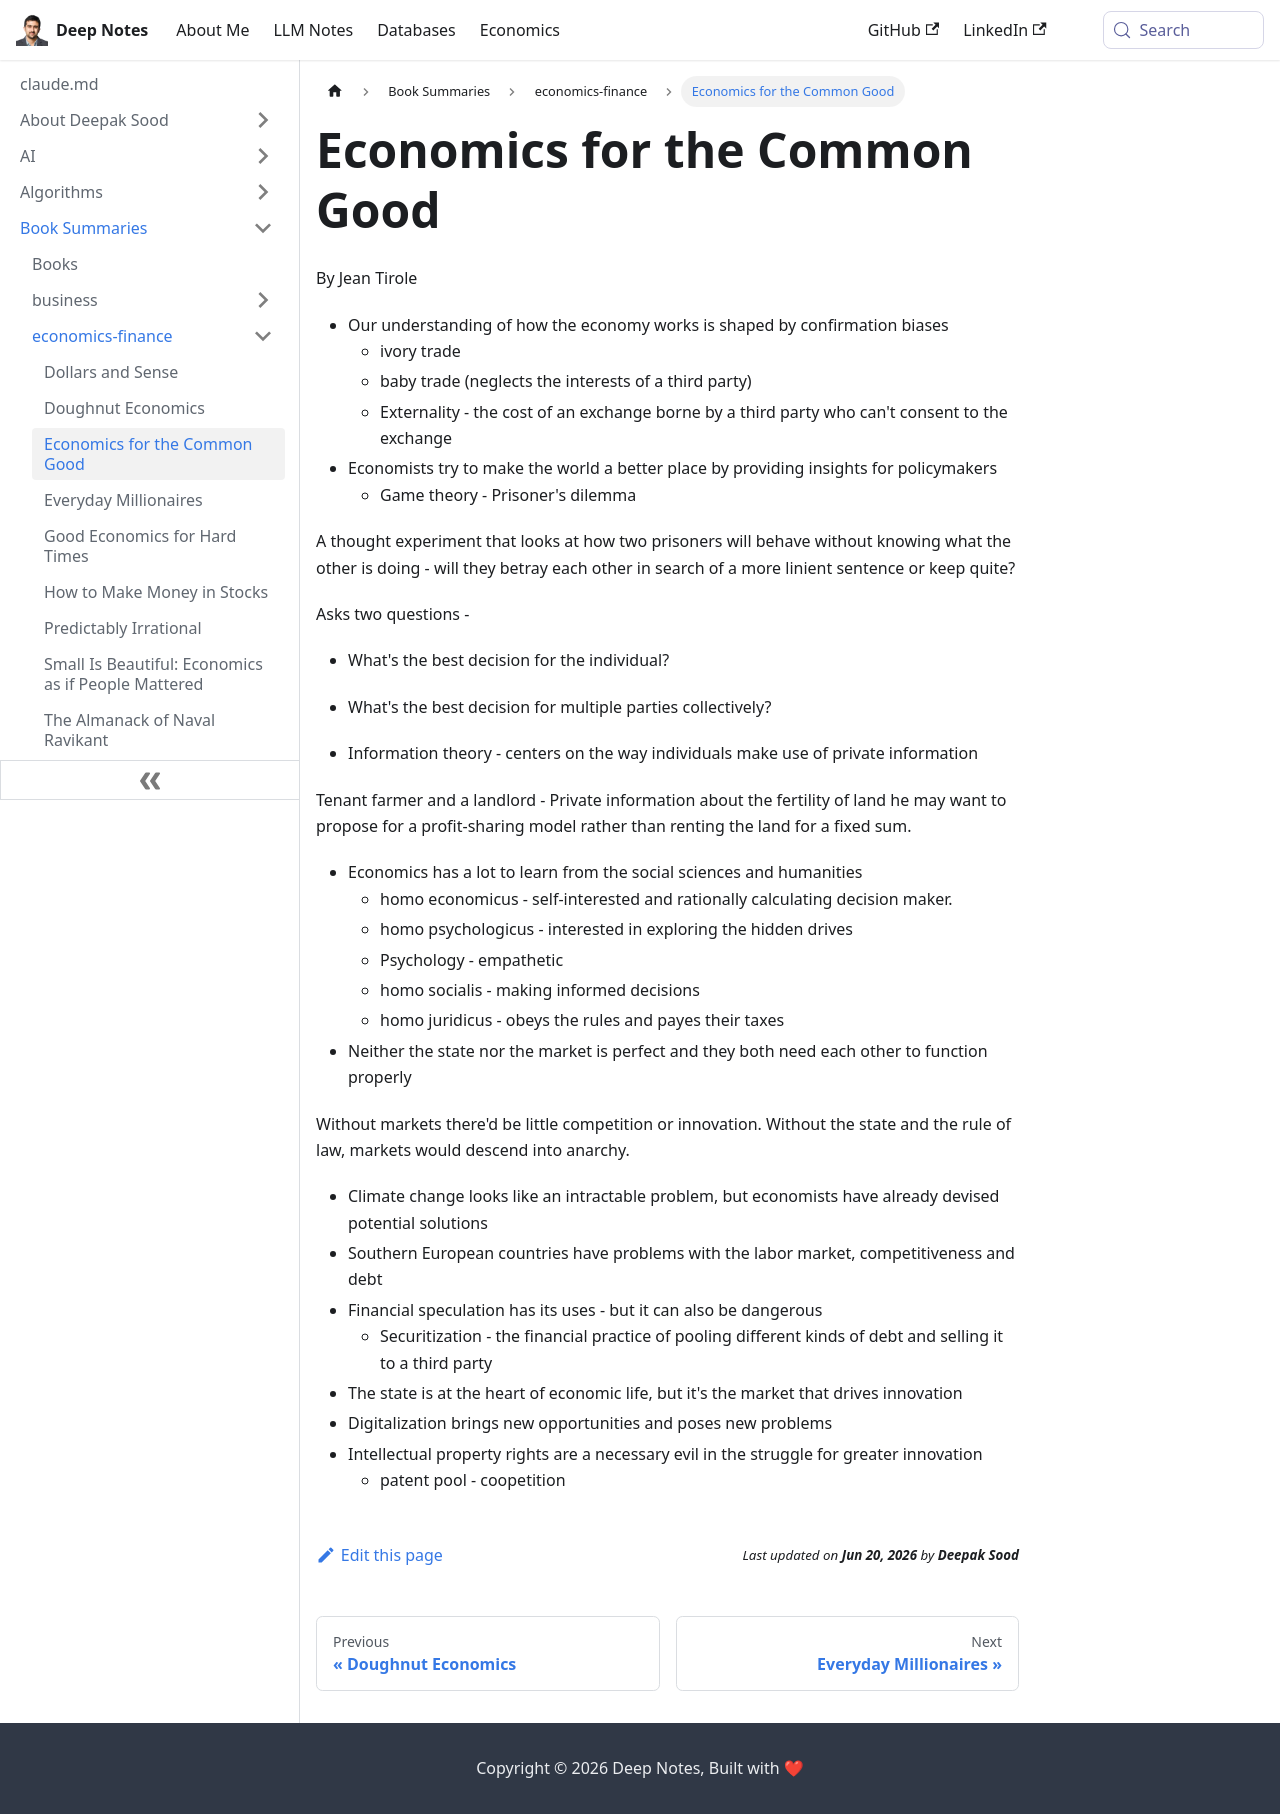

repository: deepaksood619/deepaksood619.github.io · page: book-summaries/economics-finance/economics-for-the-common-good/index.html · generator: docusaurus

---
slug: /book-summaries/economics-finance/economics-for-the-common-good
title: Economics for the Common Good
description: Explore Jean Tirole's insights on economics, biases, game theory, and externalities, revealing how economic understanding shapes policy for the common good.
created: 2026-06-18
updated: 2026-06-18
---
By Jean Tirole

- Our understanding of how the economy works is shaped by confirmation biases
    - ivory trade
    - baby trade (neglects the interests of a third party)
    - Externality - the cost of an exchange borne by a third party who can't consent to the exchange
- Economists try to make the world a better place by providing insights for policymakers
    - Game theory - Prisoner's dilemma

A thought experiment that looks at how two prisoners will behave without knowing what the other is doing - will they betray each other in search of a more linient sentence or keep quite?

Asks two questions -

- What's the best decision for the individual?
- What's the best decision for multiple parties collectively?

- Information theory - centers on the way individuals make use of private information

Tenant farmer and a landlord - Private information about the fertility of land he may want to propose for a profit-sharing model rather than renting the land for a fixed sum.

- Economics has a lot to learn from the social sciences and humanities
    - homo economicus - self-interested and rationally calculating decision maker.
    - homo psychologicus - interested in exploring the hidden drives
    - Psychology - empathetic
    - homo socialis - making informed decisions
    - homo juridicus - obeys the rules and payes their taxes
- Neither the state nor the market is perfect and they both need each other to function properly

Without markets there'd be little competition or innovation. Without the state and the rule of law, markets would descend into anarchy.

- Climate change looks like an intractable problem, but economists have already devised potential solutions
- Southern European countries have problems with the labor market, competitiveness and debt
- Financial speculation has its uses - but it can also be dangerous
    - Securitization - the financial practice of pooling different kinds of debt and selling it to a third party
- The state is at the heart of economic life, but it's the market that drives innovation
- Digitalization brings new opportunities and poses new problems
- Intellectual property rights are a necessary evil in the struggle for greater innovation
    - patent pool - coopetition
